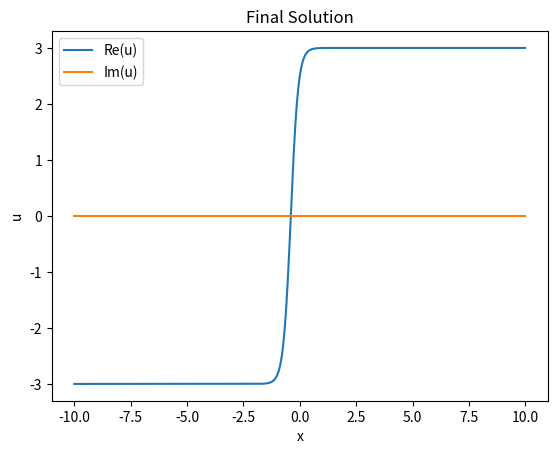

The matplotlib source for this figure:
import numpy as np
import scipy.sparse as sp
import scipy.sparse.linalg as spla
import matplotlib.pyplot as plt

def nls1d_msd(psi, params):
    """
    Compute the residual for the 1D Nonlinear Schrödinger equation with 
    modulus-squared Dirichlet boundary conditions.

    Parameters:
        psi (numpy.ndarray): Concatenated real and imaginary parts of the wave function.
        params (dict): Dictionary containing problem parameters.

    Returns:
        numpy.ndarray: Residual of the nonlinear system.
    """
    # Unpack parameters
    npts = params['nls']['npts']
    dx = params['nls']['dx']
    V = np.array(params['nls']['V'])
    mu = params['nls']['mu']
    
    # Pre-allocate nonlinear residual
    resid = np.zeros(2 * npts)
    
    # Decompose the field into real and imaginary parts
    X = psi[:npts]
    Y = psi[npts:]
    
    # Compute the density and common term
    dens = X**2 + Y**2
    comm = dens + V - mu * np.ones(npts)
    
    # Compute the 1D Laplacians inside the domain (finite differences)
    d2Xdx2 = np.diff(X, 2) / dx**2
    d2Ydx2 = np.diff(Y, 2) / dx**2
    
    # Compute common terms (Ω) at the boundaries
    term_l = (d2Xdx2[0] * X[1] + d2Ydx2[0] * Y[1]) / dens[1]
    term_r = (d2Xdx2[-1] * X[-2] + d2Ydx2[-1] * Y[-2]) / dens[-2]
    
    Omega_l = term_l - 2 * (dens[1] - dens[0] + V[1] - V[0]) #a = 1/2 in Ricardo's paper eq 3.4
    Omega_r = term_r - 2 * (dens[-2] - dens[-1] + V[-2] - V[-1]) #a = 1/2 in Ricardo's paper eq 3.4
    
    # Compute second-order derivatives at the endpoints
    Xdd_l = Omega_l * X[0]
    Xdd_r = Omega_r * X[-1]
    Ydd_l = Omega_l * Y[0]
    Ydd_r = Omega_r * Y[-1]
    
    # Update second derivatives with boundary values
    d2Xdx2 = np.concatenate(([Xdd_l], d2Xdx2, [Xdd_r]))
    d2Ydx2 = np.concatenate(([Ydd_l], d2Ydx2, [Ydd_r]))
    
    # Return the system of nonlinear equations
    resid[:npts] = -0.5 * d2Xdx2 + comm * X
    resid[npts:] = -0.5 * d2Ydx2 + comm * Y
    
    return resid


# Parameters
params = {
    'nls': {
        'npts': 301,  # Number of grid points
        'dx': (10 - (-10)) / 300,  # Mesh size
        'V': 0,  # Potential
        'mu': 9,  # Temporal frequency = A^2
    }
}
npts = params['nls']['npts']
params['nls']['V'] = np.zeros(npts)


# Spatial grid
L, R = -10, 10
x = np.linspace(L, R, npts)

# Initial guess
w = params['nls']['mu']
A = np.sqrt(w)
x0 = (R + L) / 2  # Center of initial guess
u0 = A * np.tanh(A * (x - x0))  # Initial guess (sech soliton)

# Perturbed initial guess
np.random.seed(0)  # For reproducibility
pert = 2
up = u0 + pert * (np.random.rand(npts) - 0.5) * np.exp(-x**2 / 10)
U = np.hstack([up.real, up.imag])  # Real and imaginary parts concatenated

# Newton's method
it = 0
err = 1
tol = 1e-9

while err > tol:
    it += 1
    
    # Compute residual using nls1d_msd
    F = nls1d_msd(U, params)
    
    # Apply modulus-squared Dirichlet boundary conditions
    Ur = U[:npts]
    Ui = U[npts:]
    
    dx = params['nls']['dx']
    V = np.array(params['nls']['V'])
    mu = params['nls']['mu']

    # Finite difference Laplacian for a 1D grid
    D2 = sp.diags([np.ones(npts), -2 * np.ones(npts), np.ones(npts)], [-1, 0, 1], shape=(npts, npts)) / dx**2

    # Diagonal terms for J11 and J22
    J11 = -0.5 * D2 + sp.diags(3*Ur**2 + Ui**2 + V - mu)  # Real part X
    J22 = -0.5 * D2 + sp.diags(3*Ui**2 + Ur**2 + V - mu)  # Imaginary part Y

    # Off-diagonal terms J12 and J21
    J12 = sp.diags(2 * Ur * Ui)
    J21 = sp.diags(2 * Ur * Ui)

    # Assemble the full Jacobian as a block matrix
    J = sp.bmat([[J11, J12], [J21, J22]], format='csr')
    
    # Newton correction
    DU = spla.spsolve(J, -F)
    U1 = U + DU
    err = np.linalg.norm(F)
    print(f"Iteration {it}, Error: {err:.2e}")
    
    # Update U
    U = U1

# Final solution
u = U[:npts] + 1j * U[npts:]

# Plot the final solution
plt.plot(x, u.real, label="Re(u)")
plt.plot(x, u.imag, label="Im(u)")
plt.xlabel('x')
plt.ylabel('u')
plt.title('Final Solution')
plt.legend()
plt.show()
